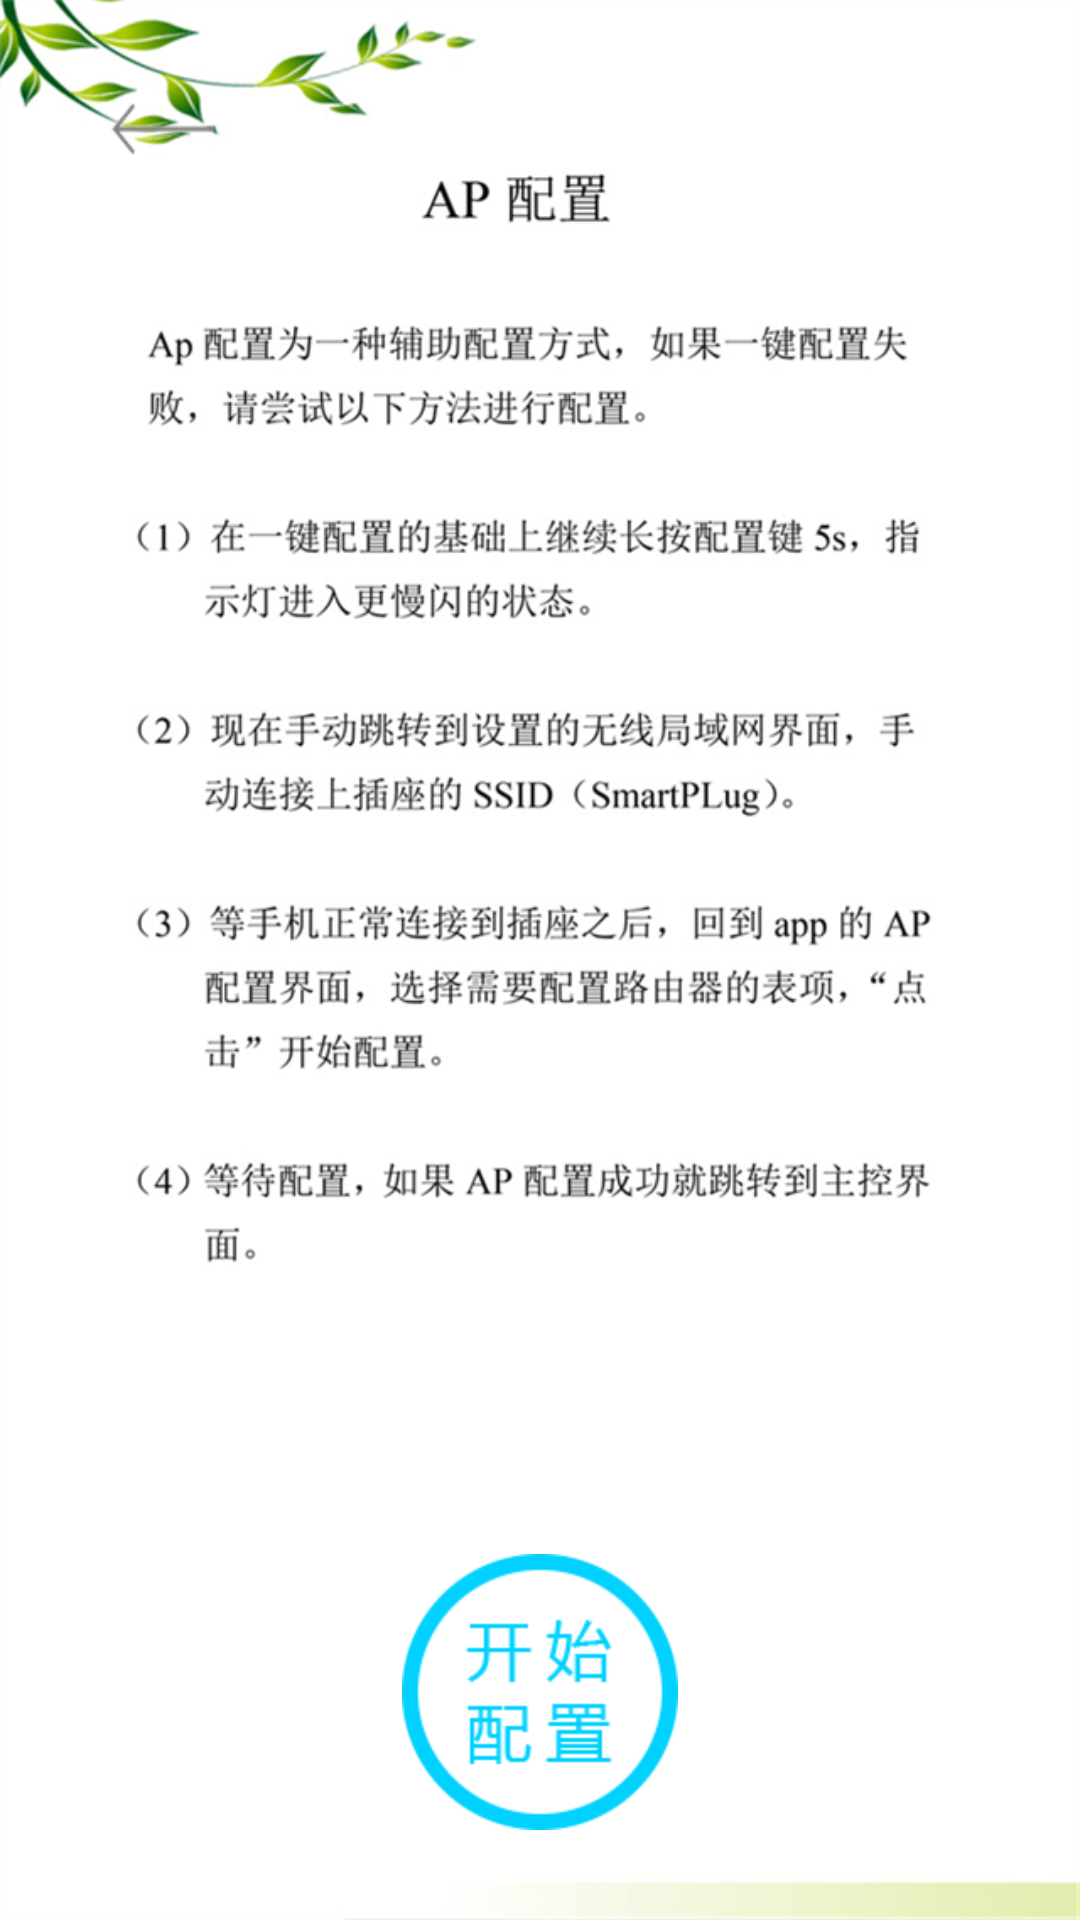

Android layout source for this screen:
<!-- AndroidManifest.xml: application theme AppTheme -->
<!-- res/layout/adddevice.xml -->
<?xml version="1.0" encoding="utf-8"?>

<RelativeLayout xmlns:android="http://schemas.android.com/apk/res/android"
    android:layout_width="match_parent"
    android:layout_height="match_parent"
    android:background="@drawable/addbg"
    android:orientation="vertical" >
    
	<Button 
	    android:id="@+id/startconfig"
	    android:layout_height="wrap_content"
	    android:layout_width="wrap_content"
	    android:layout_alignParentBottom="true"
	    android:layout_marginBottom="30dp"
	    android:layout_centerHorizontal="true"
	    android:background="@drawable/startconfig"/>
	<ImageButton
        android:id="@+id/ImageButton01"
        android:layout_width="wrap_content"
        android:layout_height="wrap_content"
        android:layout_alignParentLeft="true"
        android:layout_alignParentTop="true"
        android:layout_marginLeft="20dp"
        android:layout_marginTop="26dp"
        android:background="@color/transprent"
        android:src="@drawable/back_aura" />
</RelativeLayout>
<!-- resources referenced by this layout -->
<resources>
  <color name="transprent">#00000000</color>
  <!-- drawable addbg: png bitmap (drawable-en-xhdpi, 192976 bytes) -->
  <!-- drawable back_aura: png bitmap (drawable-hdpi, 798 bytes) -->
  <!-- drawable startconfig: png bitmap (drawable-en-hdpi, 7308 bytes) -->
  <style name="AppTheme" parent="AppBaseTheme">
          
      </style>
  <style name="AppBaseTheme" parent="android:Theme.Light">
          
      </style>
</resources>
